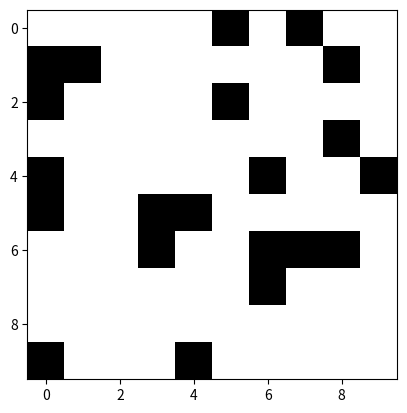

Write the Python code that produced this figure.
import random
import numpy as np
import matplotlib.pyplot as plt


def generate_maze(n):
    maze = np.zeros((n, n), dtype=int)
    visited = [[False for j in range(n)] for i in range(n)]
    stack = []

    start_i, start_j = random.randint(0, n - 1), random.randint(0, n - 1)
    visited[start_i][start_j] = True
    stack.append((start_i, start_j))

    while stack:
        i, j = stack[-1]
        unvisited_neighbours = []
        if i > 0 and not visited[i - 1][j]:
            unvisited_neighbours.append((i - 1, j))
        if i < n - 1 and not visited[i + 1][j]:
            unvisited_neighbours.append((i + 1, j))
        if j > 0 and not visited[i][j - 1]:
            unvisited_neighbours.append((i, j - 1))
        if j < n - 1 and not visited[i][j + 1]:
            unvisited_neighbours.append((i, j + 1))

        if unvisited_neighbours:
            next_i, next_j = random.choice(unvisited_neighbours)
            if random.random() < 0.7:
                visited[next_i][next_j] = True
                stack.append((next_i, next_j))
            else:
                maze[next_i][next_j] = 1
        else:
            stack.pop()

    for i in range(n):
        for j in range(n):
            if not visited[i][j]:
                start_i, start_j = i, j
                break

    stack = []
    visited = [[False for j in range(n)] for i in range(n)]
    visited[start_i][start_j] = True
    stack.append((start_i, start_j))

    while stack:
        i, j = stack[-1]
        unvisited_neighbours = []
        if i > 0 and not visited[i - 1][j]:
            unvisited_neighbours.append((i - 1, j))
        if i < n - 1 and not visited[i + 1][j]:
            unvisited_neighbours.append((i + 1, j))
        if j > 0 and not visited[i][j - 1]:
            unvisited_neighbours.append((i, j - 1))
        if j < n - 1 and not visited[i][j + 1]:
            unvisited_neighbours.append((i, j + 1))

        if unvisited_neighbours:
            next_i, next_j = random.choice(unvisited_neighbours)
            visited[next_i][next_j] = True
            stack.append((next_i, next_j))
        else:
            stack.pop()

    return maze


n = 10
# Generate 50 mazes with size 101x101
maze = generate_maze(n)

# # Store the mazes in a numpy array
# mazes = np.array(mazes)

# Visualize the first maze
plt.imshow(maze, cmap='binary')
plt.show()
